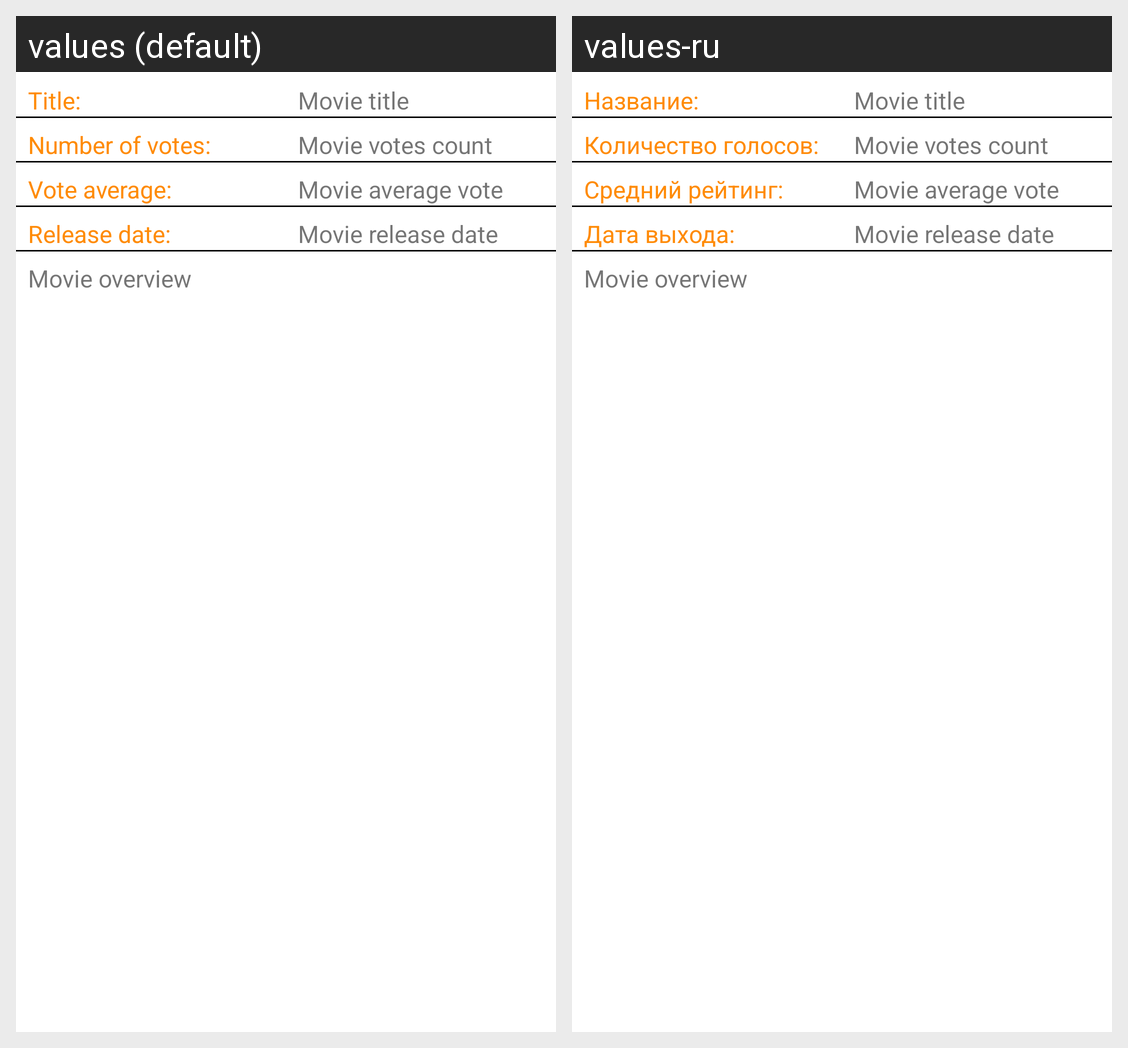

For this localized Android screen grid, give each drawn string resource with its value in every locale shown.
Android screen res/layout/activity_detail.xml rendered under 2 locales, left to right: values (default), values-ru. Device: Nexus 5 (rendered at 1080×1920; each locale shown at half size, 540×960, under a caption strip naming it); theme Theme.MyMovies.
Strings drawn on this screen, with the default value and each locale's value (text and hints the layout hard-codes, and strings that could not be matched under every locale, appear in the picture but are not listed):

textview_label_title
  values: Title:
  values-ru: Название:

textview_Label_movie_title
  values: Movie title
  values-ru: Movie title

textview_label_number_of_votes
  values: Number of votes:
  values-ru: Количество голосов:

textview_filler_movie_votes_count
  values: Movie votes count
  values-ru: Movie votes count

textview_label_vote_average
  values: Vote average:
  values-ru: Средний рейтинг:

textview_filler_movie_average_vote
  values: Movie average vote
  values-ru: Movie average vote

textview_label_release_date
  values: Release date:
  values-ru: Дата выхода:

textview_filler_movie_release_date
  values: Movie release date
  values-ru: Movie release date

textview_filler_movie_overview
  values: Movie overview
  values-ru: Movie overview
